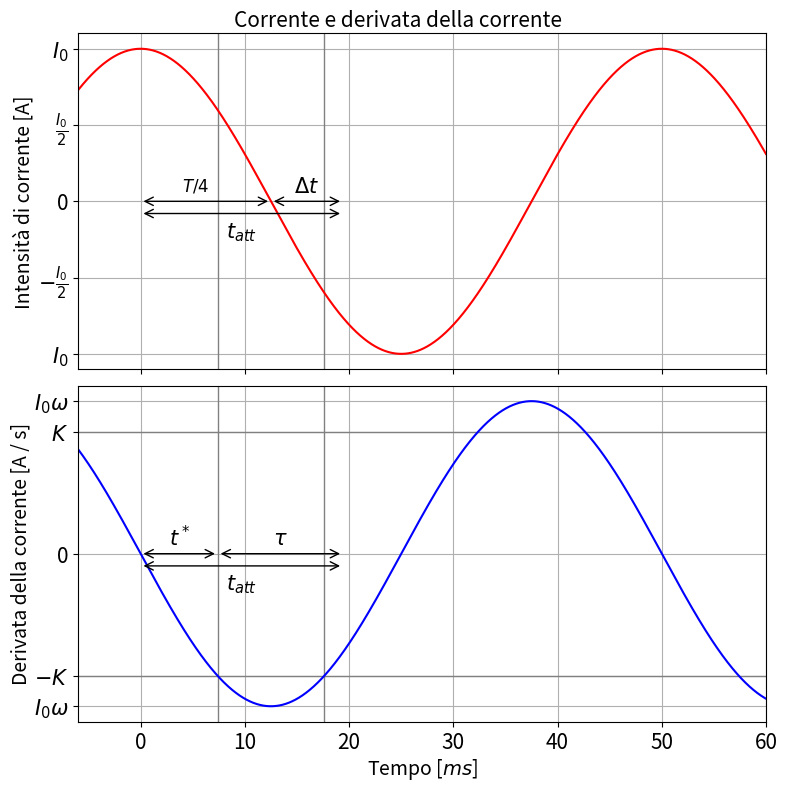

Write the Python code that produced this figure.
from math import *			# da math importo tutto # non devo utilizzare il namespace (es: np per numpy)

from matplotlib import *		# da matplotlib importo tutto # non devo utilizzare il namespace (es: np per numpy)
import matplotlib.pyplot as plt
import numpy as np			# importo numpy come np

rcParams['font.size'] = 15

# Creo un grafico la dimensione è in pollici
f1 = plt.figure(figsize=(8, 8))
# Titolo del grafico
f1.suptitle("Corrente e derivata della corrente", y=0.97, fontsize=15)

f = 1/50
w = 2*pi*f
T = 1/f
t = np.arange(-10,60,0.01)

######
# GRAFICO 1
ax1 = f1.add_subplot(2, 1, 1)
# crea plot con le barre d'errore (o anche senza)
cos = ax1.errorbar(x=t, y=np.cos(w*t), c='red')
ax1.axvline(x=0.93*T/2/pi, linewidth=1, color='grey')
ax1.axvline(x=T/2-0.93*T/2/pi, linewidth=1, color='grey')

ax1.set_ylabel(u'Intensità di corrente [A]', labelpad=2, fontsize=14)

ax1.annotate('', xy=(0, 0),  xycoords='data',
                xytext=(T/4, 0), textcoords='data', va='center',
                arrowprops=dict(arrowstyle="<->", ) )
ax1.text(T/8-1, 0.1, r'$T / 4$', size=12, va='center', ha='center')

ax1.annotate('', xy=(T/4, 0),  xycoords='data',
                xytext=(0.93*T/2/pi+12, 0), textcoords='data', va='center',
                arrowprops=dict(arrowstyle="<->", ) )
ax1.text(T/4+(0.93*T/2/pi+12-T/4)*0.5, 0.1, r'$\Delta t$', size=15, va='center', ha='center')

ax1.annotate('', xy=(0, -0.08),  xycoords='data',
                xytext=(0.93*T/2/pi+12, -0.08), textcoords='data', va='center',
                arrowprops=dict(arrowstyle="<->", ) )
ax1.text((0.93*T/2/pi+12)/2, -0.20, r'$t_{att}$', size=15, va='center', ha='center')


ax1.set_ylim(-1.1,1.1)
ax1.set_xlim(-6,60)

ax1.set_yticks((-1, -0.5, 0, 0.5, 1))
ax1.get_yaxis().set_ticklabels((r'$I_0$',r'$-\frac{I_0}{2}$',0,r'$\frac{I_0}{2}$',r'$I_0$'))

ax1.grid(True)
plt.setp(ax1.get_xticklabels(), visible=False)
    
######
# GRAFICO 2 - grafico R-Scarti
ax2 = f1.add_subplot(2, 1, 2,)
# crea plot con le barre d'errore (o anche senza)
sin = ax2.errorbar(x=t, y=-np.sin(w*t), c='blue')

ax2.axhline(y=0.8, linewidth=1, color='grey')
ax2.axhline(y=-0.8, linewidth=1, color='grey')

ax2.axvline(x=0.93*T/2/pi, linewidth=1, color='grey')
ax2.axvline(x=T/2-0.93*T/2/pi, linewidth=1, color='grey')

ax2.annotate('', xy=(0.93*T/2/pi, 0),  xycoords='data',
                xytext=(0.93*T/2/pi+12, 0), textcoords='data', va='center',
                arrowprops=dict(arrowstyle="<->", ) )
ax2.text(0.93*T/2/pi+12/2, 0.1, r'$\tau$', size=15, va='center', ha='center')

ax2.annotate('', xy=(0, 0),  xycoords='data',
                xytext=(0.93*T/2/pi, 0), textcoords='data', va='center',
                arrowprops=dict(arrowstyle="<->", ) )
ax2.text(0.93*T/2/pi/2, 0.1, r'$t^*$', size=15, va='center', ha='center')

ax2.annotate('', xy=(0, -0.08),  xycoords='data',
                xytext=(0.93*T/2/pi+12, -0.08), textcoords='data', va='center',
                arrowprops=dict(arrowstyle="<->", ) )
ax2.text((0.93*T/2/pi+12)/2, -0.20, r'$t_{att}$', size=15, va='center', ha='center')

ax2.set_ylabel(u'Derivata della corrente [A / s]', labelpad=2, fontsize=14)
#ax2.set_ylabel(r'$\frac{dI}{dt}$ [A / s]', labelpad=-10, fontsize=14)
ax2.set_xlabel(u'Tempo [$ms$]', labelpad=2, fontsize=14)

ax2.set_ylim(-1.1,1.1)
ax2.set_xlim(-6,60)

#ax2.yaxis.set_label_position("right") # posiziona il label sulla destra
#ax2.yaxis.tick_right() # posiziona i ticks sulla destra
ax2.set_yticks((-1, -0.8, 0, 0.8, 1))
ax2.get_yaxis().set_ticklabels((r'$I_0 \omega$',r'$-K$',0,r'$K$',r'$I_0 \omega$'))

ax2.grid(True)
    
######

# questo imposta i bordi del grafico
f1.subplots_adjust(left=0.10, right=0.96, top=0.94, bottom=0.08, hspace=0.05, wspace=0.05)
# mostra grafico
plt.show() 
